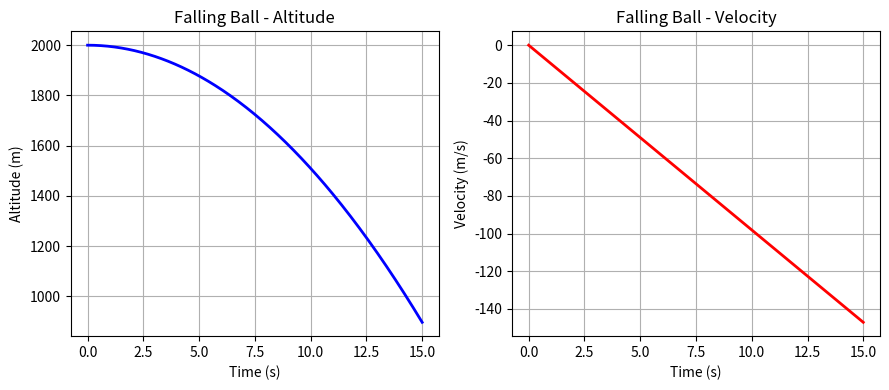

The script that saved this image:
from scipy.integrate import solve_ivp
import numpy as np
import matplotlib.pyplot as plt 

def falling_ball(t,y):
    altitude = y[0]
    velocity = y[1]
    g = 9.81
    return [velocity, -g]
y0 = [2000, 0]
t_span = (0, 15)
t_eval = np.linspace(0,15,300)

sol = solve_ivp(falling_ball, t_span, y0, t_eval=t_eval)

plt.figure(figsize=(9,4))
plt.subplot(1,2,1)
plt.plot(sol.t, sol.y[0], 'b-', linewidth=2)
plt.xlabel('Time (s)')
plt.ylabel('Altitude (m)')
plt.title('Falling Ball - Altitude')
plt.grid(True)
plt.subplot(1,2,2)
plt.plot(sol.t, sol.y[1], 'r-', linewidth=2)
plt.xlabel('Time (s)')
plt.ylabel('Velocity (m/s)')
plt.title('Falling Ball - Velocity')
plt.grid(True)
plt.tight_layout()
plt.savefig('falling_ball_scipy.png', dpi=150)
plt.show()
